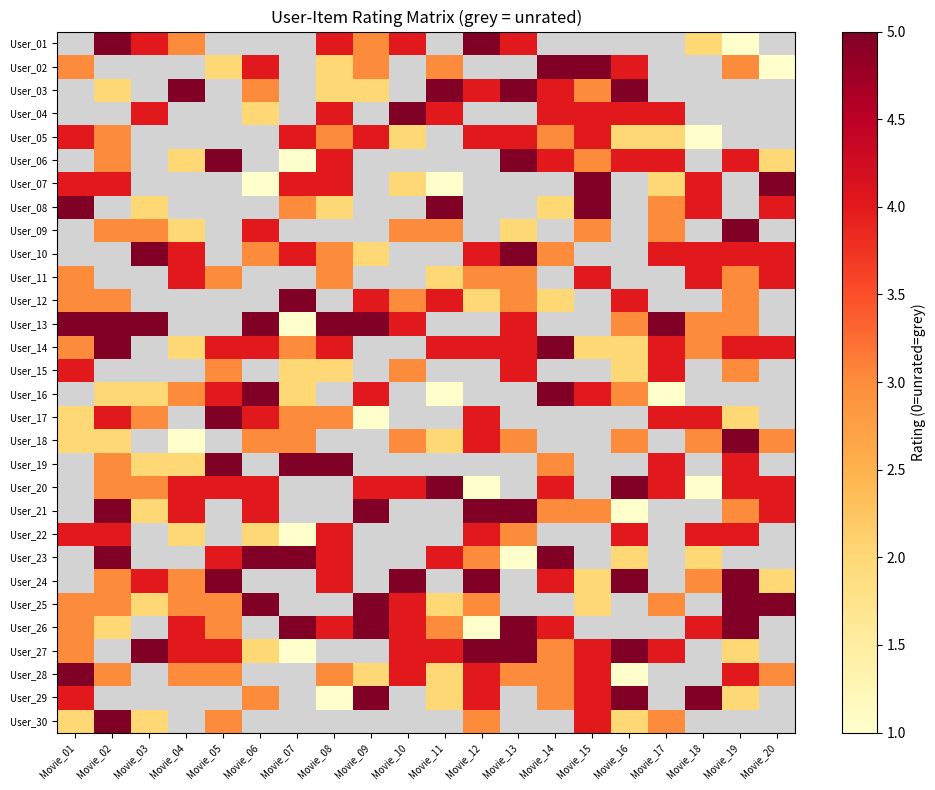

Generate this figure with matplotlib:
"""
What it does: Builds a user-based collaborative filtering recommender on a synthetic
              user-item rating matrix (30 users x 20 movies).
What it teaches: Cosine similarity from scratch, sparse matrix handling, top-N
                 recommendation logic, rating matrix heatmap visualization.
Category: RECOMMENDATION SYSTEMS
RAM estimate: < 50 MB
Time estimate: < 3 seconds
"""

import os
import numpy as np
import pandas as pd

import matplotlib
matplotlib.use("Agg")
import matplotlib.pyplot as plt

os.makedirs("ML/outputs", exist_ok=True)

np.random.seed(42)
n_users  = 30
n_movies = 20

ratings_raw = np.random.choice([0, 1, 2, 3, 4, 5],
                               size=(n_users, n_movies),
                               p=[0.40, 0.05, 0.10, 0.15, 0.20, 0.10])

movie_names = [f"Movie_{i+1:02d}" for i in range(n_movies)]
user_names  = [f"User_{i+1:02d}"  for i in range(n_users)]
R = pd.DataFrame(ratings_raw, index=user_names, columns=movie_names)

print(f"Rating matrix: {R.shape}  |  Non-zero entries: {(R > 0).sum().sum()}")
print(f"Sparsity: {(R == 0).sum().sum() / R.size:.1%}")


def cosine_sim(a, b):
    """Cosine similarity between two rating vectors (ignore zeros = unrated)."""
    mask = (a > 0) & (b > 0)
    if mask.sum() == 0:
        return 0.0
    a_m = a[mask].astype(float)
    b_m = b[mask].astype(float)
    denom = np.linalg.norm(a_m) * np.linalg.norm(b_m)
    if denom == 0:
        return 0.0
    return float(np.dot(a_m, b_m) / denom)


def user_similarities(R_matrix, target_idx):
    """Return cosine similarities between target user and all others."""
    target_vec = R_matrix.iloc[target_idx].values
    sims = []
    for i in range(len(R_matrix)):
        if i == target_idx:
            sims.append(-1.0)  # exclude self
        else:
            sims.append(cosine_sim(target_vec, R_matrix.iloc[i].values))
    return np.array(sims)


def recommend(R_matrix, target_user, top_n_users=3, top_n_items=5):
    """
    For target_user:
      1. Find top_n_users most similar users.
      2. Aggregate their ratings (weighted by similarity) for unrated movies.
      3. Return top_n_items recommendations.
    """
    target_idx   = R_matrix.index.get_loc(target_user)
    target_rated = R_matrix.loc[target_user]
    unrated_mask = target_rated == 0

    sims       = user_similarities(R_matrix, target_idx)
    top_idxs   = np.argsort(sims)[::-1][:top_n_users]
    top_sims   = sims[top_idxs]
    top_users  = [R_matrix.index[i] for i in top_idxs]

    print(f"\nTop-{top_n_users} similar users to {target_user}:")
    for u, s in zip(top_users, top_sims):
        print(f"  {u}  similarity={s:.4f}")

    # Weighted average of neighbor ratings for unrated movies
    scores = {}
    for movie in R_matrix.columns[unrated_mask]:
        neighbor_ratings = R_matrix.loc[top_users, movie].values.astype(float)
        valid = neighbor_ratings > 0
        if valid.sum() == 0:
            continue
        weighted_sum = (neighbor_ratings[valid] * top_sims[valid]).sum()
        sim_sum      = top_sims[valid].sum()
        scores[movie] = weighted_sum / sim_sum if sim_sum > 0 else 0.0

    if not scores:
        print("  No recommendations possible (neighbors have no ratings for unrated movies).")
        return []

    sorted_recs = sorted(scores.items(), key=lambda x: x[1], reverse=True)[:top_n_items]
    print(f"\nTop-{top_n_items} recommendations for {target_user}:")
    print("-" * 40)
    for rank, (movie, score) in enumerate(sorted_recs, 1):
        print(f"  {rank}. {movie}  predicted score={score:.2f}")
    return sorted_recs


recs = recommend(R, target_user="User_01", top_n_users=3, top_n_items=5)

fig, ax = plt.subplots(figsize=(10, 8))
masked = np.ma.masked_where(ratings_raw == 0, ratings_raw.astype(float))
cmap = plt.cm.YlOrRd
cmap.set_bad(color="lightgrey")
im = ax.imshow(masked, aspect="auto", cmap=cmap, vmin=1, vmax=5)
plt.colorbar(im, ax=ax, label="Rating (0=unrated=grey)")
ax.set_xticks(range(n_movies))
ax.set_xticklabels(movie_names, rotation=45, ha="right", fontsize=7)
ax.set_yticks(range(n_users))
ax.set_yticklabels(user_names, fontsize=7)
ax.set_title("User-Item Rating Matrix (grey = unrated)")
plt.tight_layout()
plt.savefig("ML/outputs/recommendation_heatmap.png", dpi=100)
plt.close()
print("\nPlot saved -> ML/outputs/recommendation_heatmap.png")
